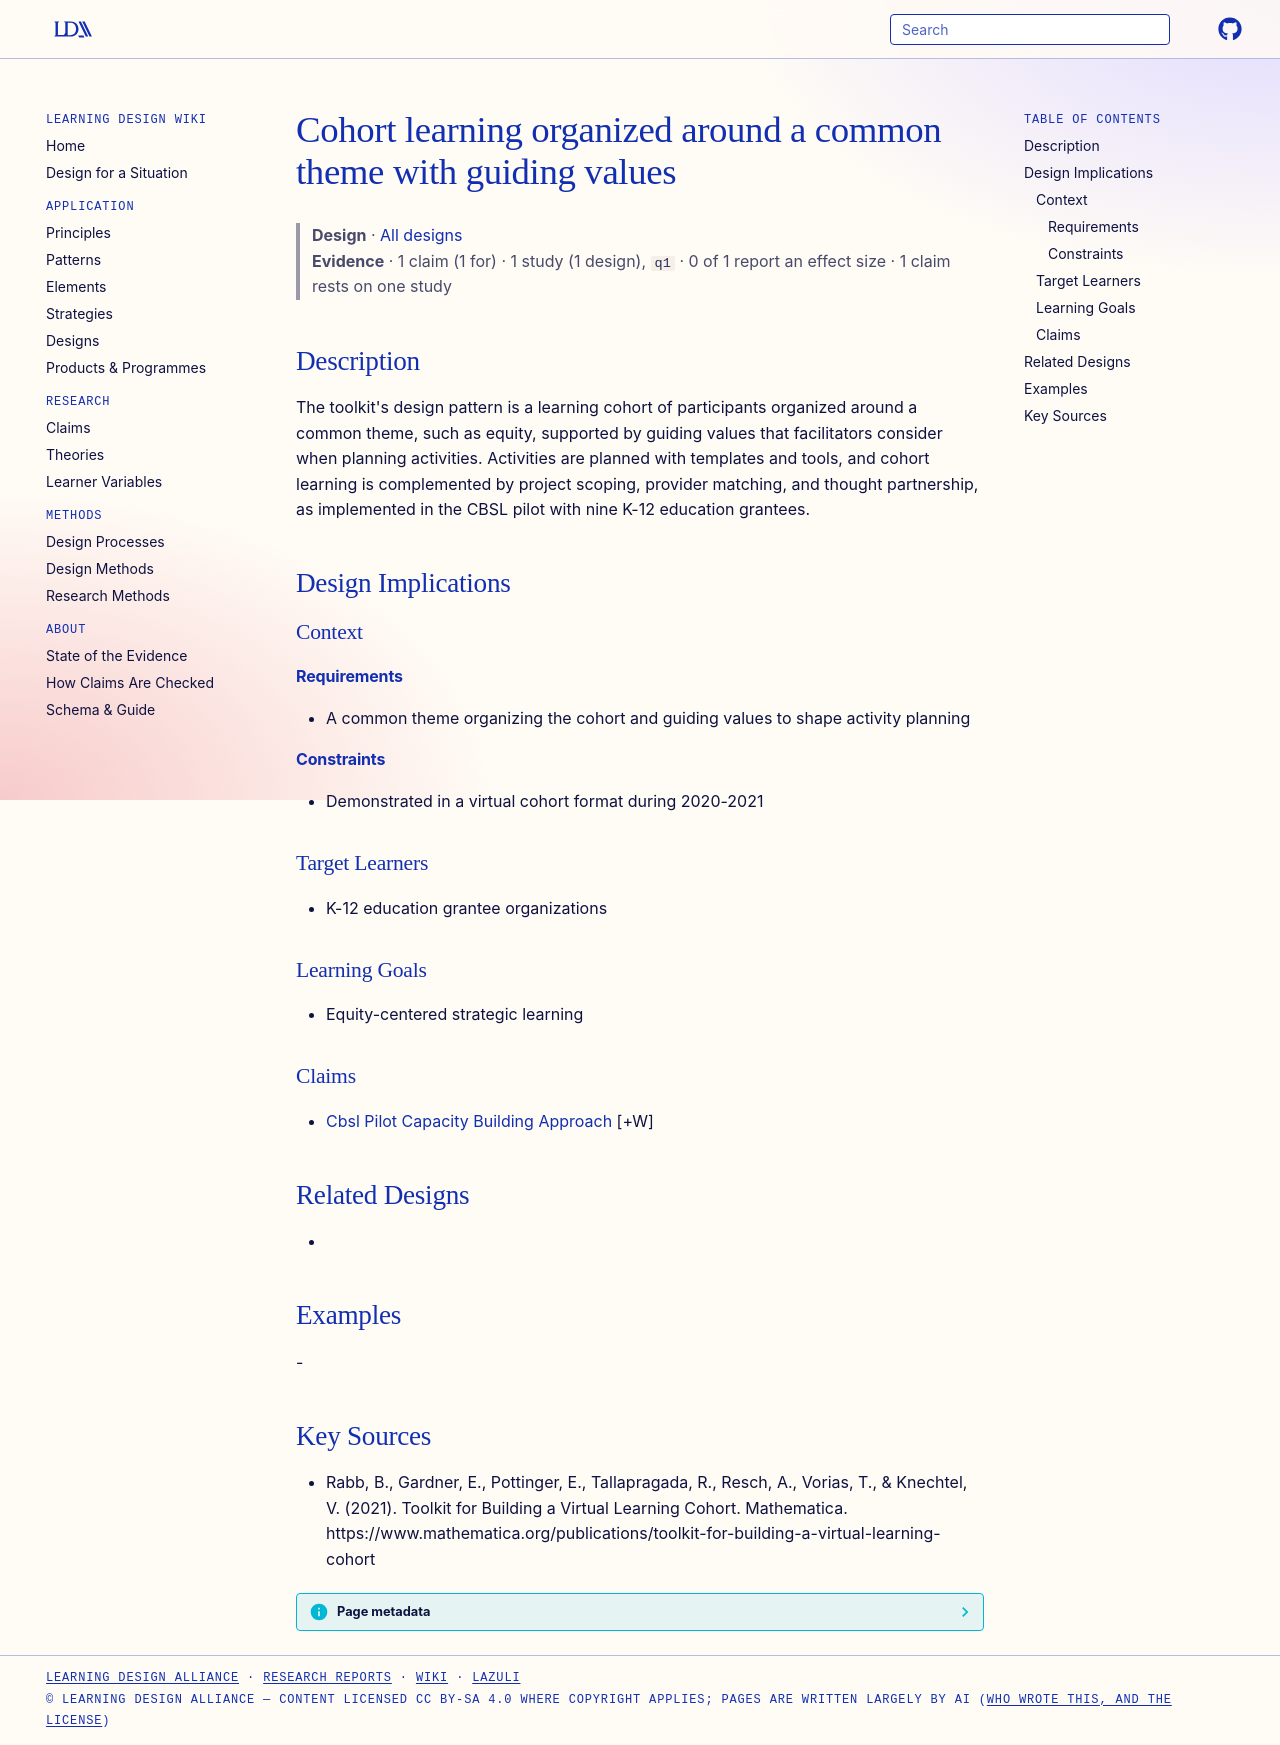

repository: Learning-Design-Alliance/learning-wiki · page: designs/theme-based-cohort-learning-pattern/index.html · generator: mkdocs

---
type: design
id: theme-based-cohort-learning-pattern
title: Cohort learning organized around a common theme with guiding values
description: "The toolkit's design pattern is a learning cohort of participants organized around a common theme, such as equity, supported by guiding values that facilitators consider when planning activities."
status: review
generated:
  by: "process:settle-candidates"
  at: 2026-10-08
sources:
  - id: rabb-2021
    resource: "https://www.mathematica.org/publications/toolkit-for-building-a-virtual-learning-cohort"
    title: "Rabb, B., Gardner, E., Pottinger, E., Tallapragada, R., Resch, A., Vorias, T., & Knechtel, V. (2021). Toolkit for Building a Virtual Learning Cohort. Mathematica. https://www.mathematica.org/publications/toolkit-for-building-a-virtual-learning-cohort"
    author: "Rabb, B., Gardner, E., Pottinger, E., Tallapragada, R., Resch, A., Vorias, T., & Knechtel, V"
---

# Cohort learning organized around a common theme with guiding values

> **Design** · [All designs](index.md)
> **Evidence** · 1 claim (1 for) · 1 study (1 design), `q1` · 0 of 1 report an effect size · 1 claim rests on one study

## Description
The toolkit's design pattern is a learning cohort of participants organized around a common theme, such as equity, supported by guiding values that facilitators consider when planning activities. Activities are planned with templates and tools, and cohort learning is complemented by project scoping, provider matching, and thought partnership, as implemented in the CBSL pilot with nine K-12 education grantees.

## Design Implications

### Context
#### Requirements
- A common theme organizing the cohort and guiding values to shape activity planning
#### Constraints
- Demonstrated in a virtual cohort format during 2020-2021

### Target Learners
- K-12 education grantee organizations

### Learning Goals
- Equity-centered strategic learning

### Claims
- [Cbsl Pilot Capacity Building Approach](../claims/cbsl-pilot-capacity-building-approach.md) [+W]

## Related Designs
- 

## Examples
-

## Key Sources
- Rabb, B., Gardner, E., Pottinger, E., Tallapragada, R., Resch, A., Vorias, T., & Knechtel, V. (2021). Toolkit for Building a Virtual Learning Cohort. Mathematica. https://www.mathematica.org/publications/toolkit-for-building-a-virtual-learning-cohort
